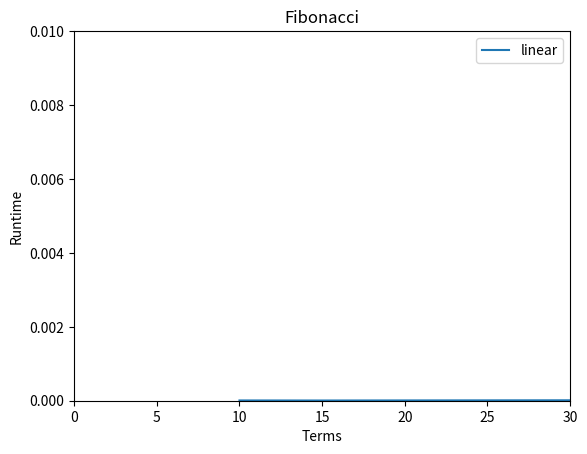

Python code for this plot:
import time
import matplotlib.pyplot as plt
import numpy as np


#nterms = random.randint(1,100)
#nterms = nterms = int(input("How many terms? "))
a = 10
b = 15
c = 20
d = 30

x = []
y = []

print("Fibonacci sequence:\n")

def iter_fibo1():
	n1, n2 = 0, 1
	count = 0
	print('\n 10 terms:')
	while count < a:
	    print(n1)
	    nth = n1 + n2
	    n1 = n2
	    n2 = nth
	    count += 1

def iter_fibo2():
	n1, n2 = 0, 1
	count = 0
	print('\n 15 terms:')
	while count < b:
	    print(n1)
	    nth = n1 + n2
	    n1 = n2
	    n2 = nth
	    count += 1

def iter_fibo3():
	n1, n2 = 0, 1
	count = 0
	print('\n 20 terms:')
	while count < c:
	    print(n1)
	    nth = n1 + n2
	    n1 = n2
	    n2 = nth
	    count += 1

def iter_fibo4():
	n1, n2 = 0, 1
	count = 0
	print('\n 30 terms:')
	while count < d:
	    print(n1)
	    nth = n1 + n2
	    n1 = n2
	    n2 = nth
	    count += 1

def Runtime():
	start1 = time.time()
	iter_fibo1()
	stop1 = time.time()
	runtime1 = stop1 - start1
	print("Runtime:", runtime1)
	x.append(a)
	y.append(runtime1)

	start2 = time.time()
	iter_fibo2()
	stop2 = time.time()
	runtime2 = stop2 - start2
	print("Runtime:", runtime2)
	x.append(b)
	y.append(runtime2)

	start3 = time.time()
	iter_fibo3()
	stop3 = time.time()
	runtime3 = stop3 - start3
	print("Runtime:", runtime3)
	x.append(c)
	y.append(runtime3)

	start4 = time.time()
	iter_fibo4()
	stop4 = time.time()
	runtime4 = stop4 - start4
	print("Runtime:", runtime4)
	x.append(d)
	y.append(runtime4)

	print(x)
	print(y)

with open('filee.txt', 'w') as f:
    for item in y:
        f.write("%s\n" % item)

Runtime()
plt.plot(x,y, label = 'linear')
plt.xlabel('Terms')
plt.ylabel('Runtime')
plt.axis([0, 30, 0, 0.01])
plt.title("Fibonacci")
plt.legend()
plt.show()
